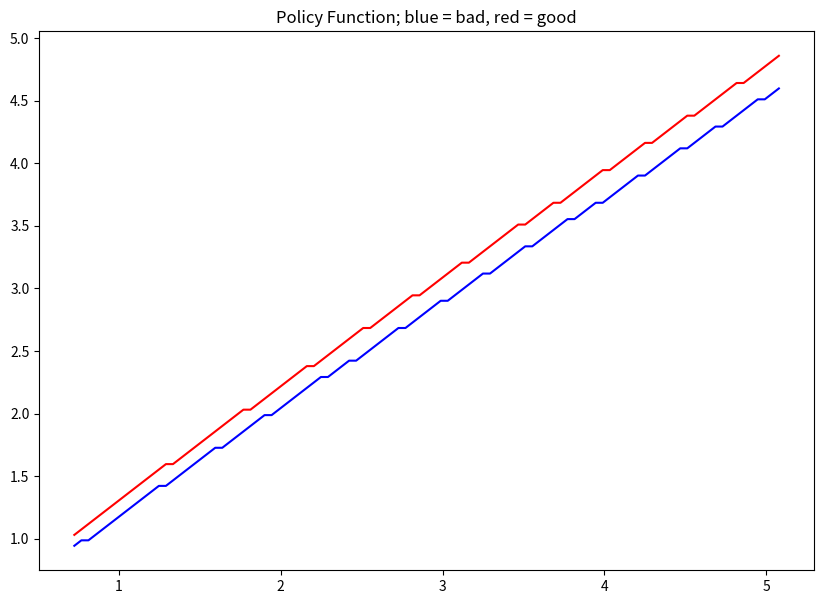
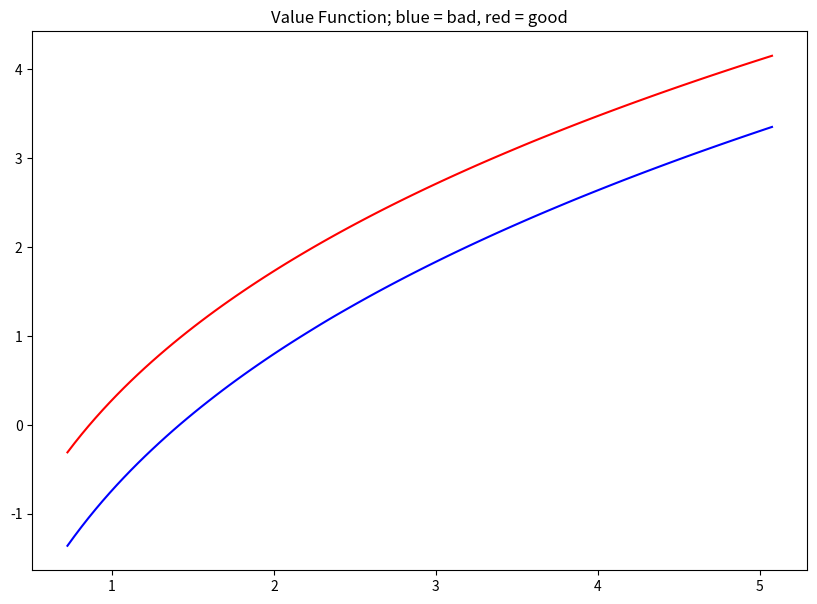
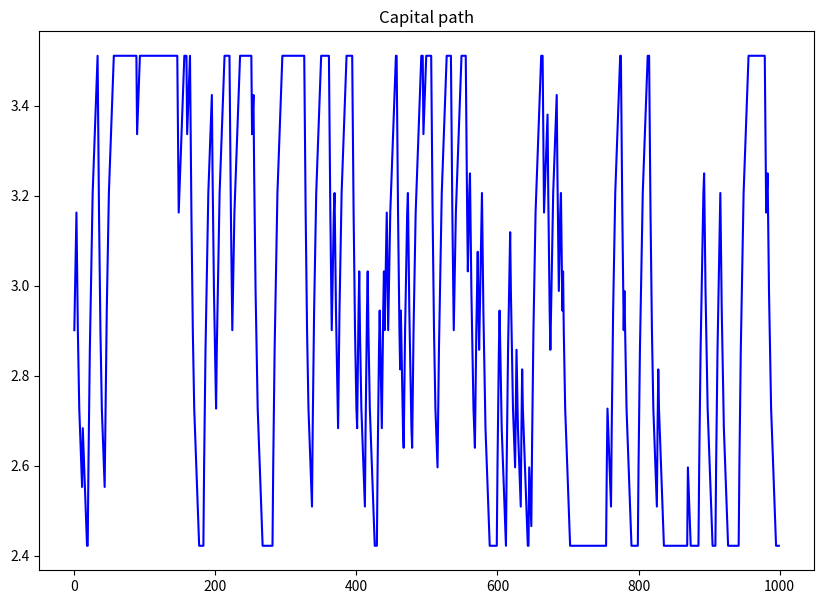

Python code for these plots, in order: (Note: this script raises an exception after producing the figures.)
# -*- coding: utf-8 -*-
"""
Created on Tue Feb 26 23:53:57 2019

[redacted]
"""

import numpy as np
import matplotlib.pyplot as plt
import statistics 
from matplotlib.backends.backend_pdf import PdfPages

alpha = 0.4
beta = 0.9
delta = 0.1
kbar = 2.9012256 #starting value (given).
gridsize = 101
kgrid = np.linspace(0.25*kbar, 1.75*kbar, gridsize)

zgrid = np.array([-.1, .1])
zprob = np.array([[.9, .1],[.1, .9]])

zcube = np.tile(zgrid,[gridsize,gridsize,1])
kcube = np.tile(kgrid,[gridsize,2,1]).transpose(2,0,1)

def u(c):
    return np.log(c)

umat = u(np.exp(zgrid)*kcube**alpha  + (1 - delta)*kcube - kcube.transpose(1,0,2))

V = np.ones([gridsize,2])
tol = 1.0e-6
diff = 1.0
iter = 0
maxiter = 300

while diff > tol and iter < maxiter:
    Vold = V
    V = np.nanmax( umat + beta * np.tile(V @ zprob,[gridsize,1,1]) , 1) 
    diff = np.linalg.norm(Vold - V,np.inf)       
    iter += 1

pol = np.nanargmax( umat + beta * np.tile(V @ zprob,[gridsize,1,1]) , 1) 

plt.figure(1, figsize=(10,7))  
plt.title("Policy Function; blue = bad, red = good")
plt.plot(kgrid,kgrid[pol[:,0]], 'blue')  
plt.plot(kgrid,kgrid[pol[:,1]], 'red')

plt.figure(2, figsize=(10,7))  
plt.title("Value Function; blue = bad, red = good")
plt.plot(kgrid,V[:,0], 'blue')  
plt.plot(kgrid,V[:,1], 'red')

kpath = [int((gridsize - 1)/2)] #start at steady state
zindex = 1 #start in good state
for i in range(1000):
    switch = np.random.uniform()
    if switch > .9:
        if zindex == 1:
            zindex = 0
        else:
            zindex = 1
    kpath.append(pol[kpath[i],zindex])
    #print(kpath[i])
    
plt.figure(3, figsize=(10,7))  
plt.title("Capital path")
plt.plot(kgrid[kpath[0:1000]], 'blue')  

print("Mean capital: " + str(kgrid[statistics.mean(kpath)]))
print("Capital volatility: " + str((kgrid[50] - kgrid[49])*statistics.stdev(kpath)))

def multipage(filename, figs=None, dpi=200):
    pp = PdfPages(filename)
    if figs is None:
        figs = [plt.figure(n) for n in plt.get_fignums()]
    for fig in figs:
        fig.savefig(pp, format='pdf')
    pp.close()
multipage('figures.pdf')
